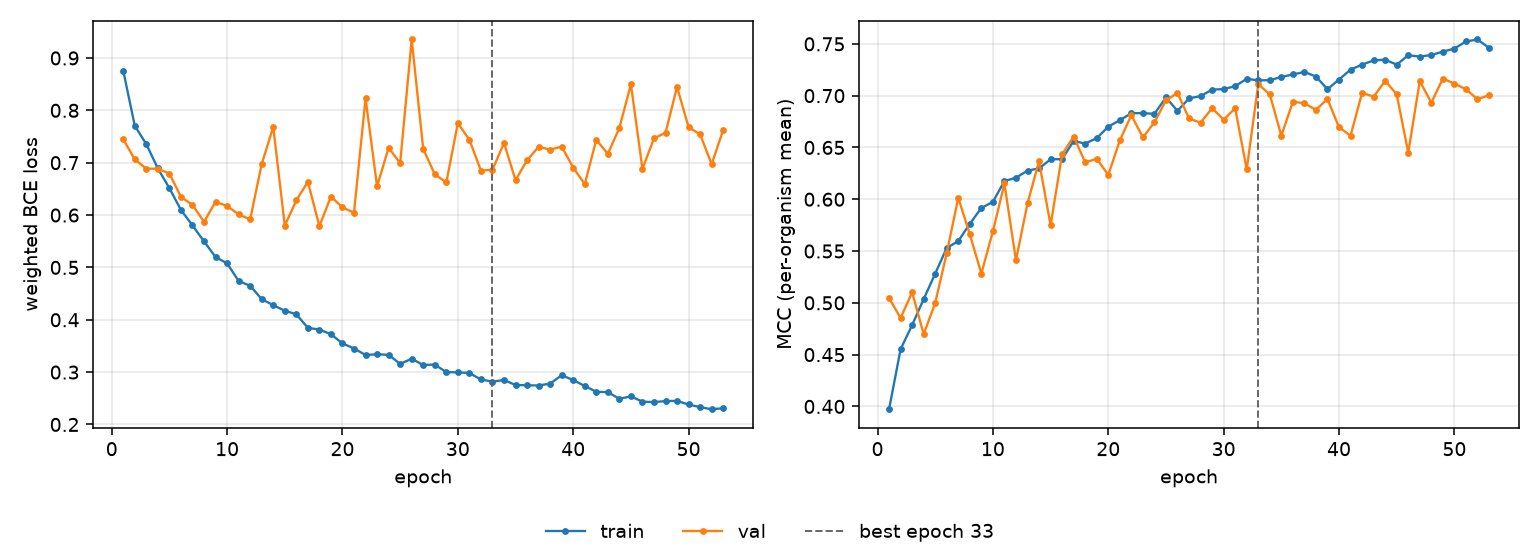

The table this chart was drawn from, first rows:
epoch, tr_loss, vl_loss, tr_mcc, vl_mcc, is_best
1, 0.8755, 0.7447, 0.3973, 0.5046, False
2, 0.7704, 0.7061, 0.4552, 0.4854, False
3, 0.7355, 0.6886, 0.4786, 0.5102, False
4, 0.689, 0.6885, 0.5036, 0.4697, False
5, 0.6513, 0.6792, 0.5282, 0.4998, False
6, 0.6097, 0.6348, 0.553, 0.5482, False
7, 0.5802, 0.6193, 0.5596, 0.6014, False
8, 0.5497, 0.5873, 0.5763, 0.5661, False
9, 0.5198, 0.6253, 0.5916, 0.5282, False
10, 0.5077, 0.6174, 0.5975, 0.569, False
11, 0.474, 0.6012, 0.6175, 0.6152, False
12, 0.4649, 0.5917, 0.6208, 0.541, False
13, 0.4395, 0.6973, 0.6276, 0.596, False
14, 0.4278, 0.7686, 0.6298, 0.6366, False
15, 0.4172, 0.5799, 0.6385, 0.5749, False
16, 0.4105, 0.628, 0.6387, 0.6433, False
17, 0.3845, 0.6637, 0.6563, 0.6605, False
18, 0.3813, 0.5786, 0.6537, 0.6355, False
19, 0.3724, 0.6354, 0.659, 0.6391, False
20, 0.3549, 0.6145, 0.67, 0.6235, False
21, 0.3451, 0.6047, 0.6763, 0.6567, False
22, 0.3327, 0.823, 0.683, 0.6811, False
23, 0.3341, 0.6547, 0.6832, 0.6597, False
24, 0.3329, 0.7288, 0.6824, 0.6742, False
25, 0.3158, 0.6989, 0.6982, 0.6954, False
26, 0.3256, 0.9353, 0.6853, 0.7026, False
27, 0.3135, 0.7262, 0.6974, 0.6779, False
28, 0.3145, 0.6779, 0.6996, 0.6739, False
29, 0.3, 0.6624, 0.7058, 0.6879, False
30, 0.2996, 0.7753, 0.7063, 0.6768, False
31, 0.2982, 0.744, 0.7091, 0.6879, False
32, 0.286, 0.685, 0.7162, 0.6288, False
33, 0.2818, 0.6864, 0.7148, 0.7111, True
34, 0.2849, 0.7377, 0.7149, 0.7012, False
35, 0.2753, 0.6666, 0.7181, 0.6613, False
36, 0.2749, 0.7047, 0.7204, 0.6941, False
37, 0.2744, 0.7303, 0.7229, 0.6927, False
38, 0.2781, 0.725, 0.7184, 0.6862, False
39, 0.294, 0.7308, 0.7062, 0.6969, False
40, 0.2848, 0.6906, 0.7156, 0.6694, False
41, 0.2735, 0.6591, 0.7251, 0.6613, False
42, 0.2624, 0.7437, 0.7299, 0.7027, False
43, 0.2617, 0.7169, 0.734, 0.699, False
44, 0.249, 0.7663, 0.7347, 0.7143, False
45, 0.2536, 0.8497, 0.7299, 0.7013, False
46, 0.2436, 0.6883, 0.739, 0.645, False
47, 0.2426, 0.7464, 0.7377, 0.7141, False
48, 0.2447, 0.7572, 0.7392, 0.6931, False
49, 0.245, 0.8445, 0.7425, 0.7165, False
50, 0.2382, 0.7679, 0.7455, 0.7116, False
51, 0.233, 0.7539, 0.7523, 0.7062, False
52, 0.2291, 0.697, 0.7542, 0.6966, False
53, 0.231, 0.7626, 0.7461, 0.7004, False
